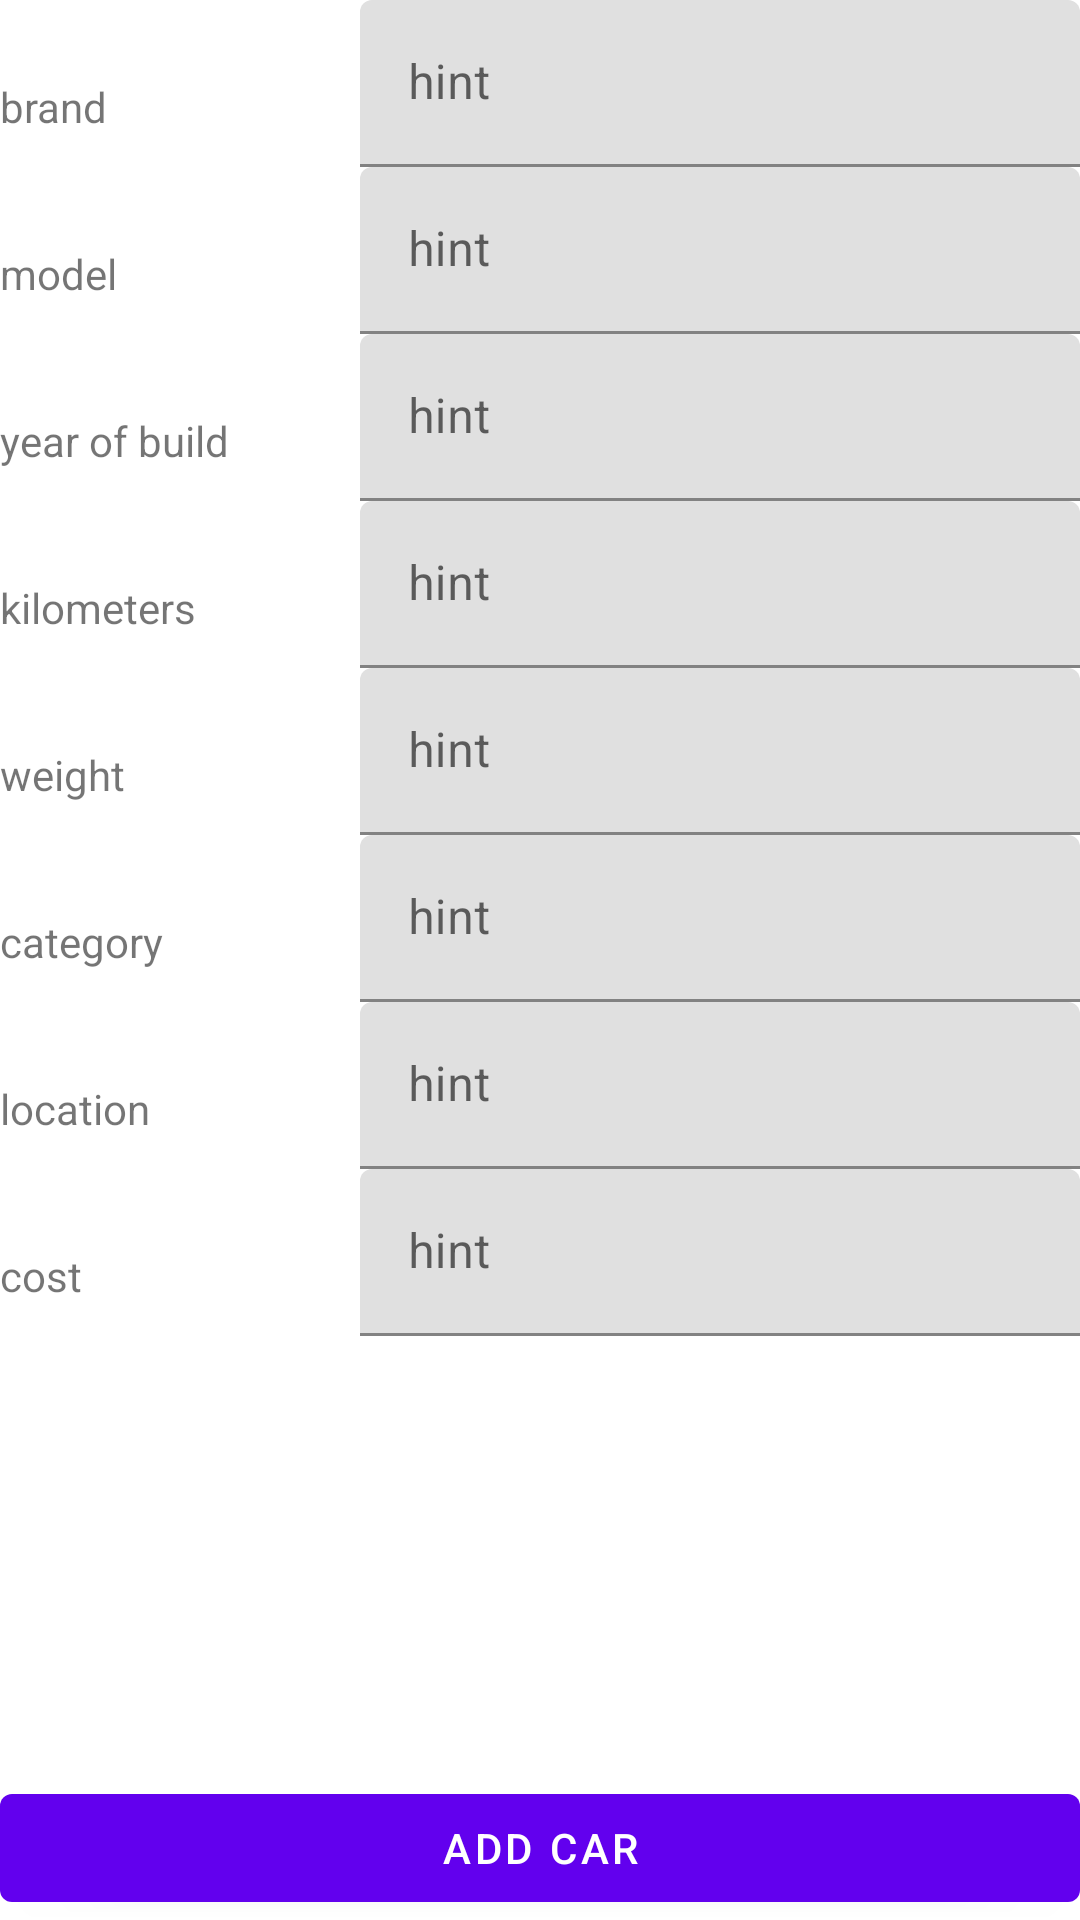

Layout XML and referenced resources for this Android screen:
<!-- AndroidManifest.xml: application theme Theme.ListApiTest -->
<!-- res/layout/car_add.xml -->
<?xml version="1.0" encoding="utf-8"?>
<androidx.constraintlayout.widget.ConstraintLayout xmlns:android="http://schemas.android.com/apk/res/android"
    xmlns:app="http://schemas.android.com/apk/res-auto"
    xmlns:tools="http://schemas.android.com/tools"
    android:layout_width="match_parent"
    android:layout_height="match_parent"
    tools:context=".CarAdd">

    <LinearLayout
        android:layout_width="match_parent"
        android:layout_height="0dp"
        android:orientation="vertical"
        app:layout_constraintBottom_toTopOf="@+id/add_car"
        app:layout_constraintEnd_toEndOf="parent"
        app:layout_constraintStart_toStartOf="parent"
        app:layout_constraintTop_toTopOf="parent">

        <LinearLayout
            android:layout_width="match_parent"
            android:layout_height="wrap_content"
            android:orientation="horizontal">

            <TextView
                android:id="@+id/textView"
                android:layout_width="match_parent"
                android:layout_height="wrap_content"
                android:layout_weight="2"
                android:text="brand" />

            <com.google.android.material.textfield.TextInputLayout
                android:layout_width="match_parent"
                android:layout_height="wrap_content"
                android:layout_weight="1">

                <com.google.android.material.textfield.TextInputEditText
                    android:id="@+id/input_brand"
                    android:layout_width="match_parent"
                    android:layout_height="wrap_content"
                    android:hint="hint" />
            </com.google.android.material.textfield.TextInputLayout>
        </LinearLayout>

        <LinearLayout
            android:layout_width="match_parent"
            android:layout_height="wrap_content"
            android:orientation="horizontal">

            <TextView
                android:id="@+id/textView2"
                android:layout_width="match_parent"
                android:layout_height="wrap_content"
                android:layout_weight="2"
                android:text="model" />

            <com.google.android.material.textfield.TextInputLayout
                android:layout_width="match_parent"
                android:layout_height="wrap_content"
                android:layout_weight="1">

                <com.google.android.material.textfield.TextInputEditText
                    android:id="@+id/input_model"
                    android:layout_width="match_parent"
                    android:layout_height="wrap_content"
                    android:hint="hint" />
            </com.google.android.material.textfield.TextInputLayout>
        </LinearLayout>

        <LinearLayout
            android:layout_width="match_parent"
            android:layout_height="wrap_content"
            android:orientation="horizontal">

            <TextView
                android:id="@+id/textView3"
                android:layout_width="match_parent"
                android:layout_height="wrap_content"
                android:layout_weight="2"
                android:text="year of build" />

            <com.google.android.material.textfield.TextInputLayout
                android:layout_width="match_parent"
                android:layout_height="wrap_content"
                android:layout_weight="1">

                <com.google.android.material.textfield.TextInputEditText
                    android:id="@+id/input_year_of_build"
                    android:layout_width="match_parent"
                    android:layout_height="wrap_content"
                    android:hint="hint"
                    android:inputType="date" />
            </com.google.android.material.textfield.TextInputLayout>
        </LinearLayout>

        <LinearLayout
            android:layout_width="match_parent"
            android:layout_height="wrap_content"
            android:orientation="horizontal">

            <TextView
                android:id="@+id/textView4"
                android:layout_width="match_parent"
                android:layout_height="wrap_content"
                android:layout_weight="2"
                android:text="kilometers" />

            <com.google.android.material.textfield.TextInputLayout
                android:layout_width="match_parent"
                android:layout_height="wrap_content"
                android:layout_weight="1">

                <com.google.android.material.textfield.TextInputEditText
                    android:id="@+id/input_kilometers"
                    android:layout_width="match_parent"
                    android:layout_height="wrap_content"
                    android:hint="hint"
                    android:inputType="number" />
            </com.google.android.material.textfield.TextInputLayout>
        </LinearLayout>

        <LinearLayout
            android:layout_width="match_parent"
            android:layout_height="wrap_content"
            android:orientation="horizontal">

            <TextView
                android:id="@+id/textView5"
                android:layout_width="match_parent"
                android:layout_height="wrap_content"
                android:layout_weight="2"
                android:text="weight" />

            <com.google.android.material.textfield.TextInputLayout
                android:layout_width="match_parent"
                android:layout_height="wrap_content"
                android:layout_weight="1">

                <com.google.android.material.textfield.TextInputEditText
                    android:id="@+id/input_weight"
                    android:layout_width="match_parent"
                    android:layout_height="wrap_content"
                    android:hint="hint"
                    android:inputType="numberDecimal" />
            </com.google.android.material.textfield.TextInputLayout>
        </LinearLayout>

        <LinearLayout
            android:layout_width="match_parent"
            android:layout_height="wrap_content"
            android:orientation="horizontal">

            <TextView
                android:id="@+id/textView8"
                android:layout_width="match_parent"
                android:layout_height="wrap_content"
                android:layout_weight="2"
                android:text="category" />

            <com.google.android.material.textfield.TextInputLayout
                android:layout_width="match_parent"
                android:layout_height="wrap_content"
                android:layout_weight="1">

                <com.google.android.material.textfield.TextInputEditText
                    android:id="@+id/input_category"
                    android:layout_width="match_parent"
                    android:layout_height="wrap_content"
                    android:hint="hint" />
            </com.google.android.material.textfield.TextInputLayout>
        </LinearLayout>

        <LinearLayout
            android:layout_width="match_parent"
            android:layout_height="wrap_content"
            android:orientation="horizontal">

            <TextView
                android:id="@+id/textView6"
                android:layout_width="match_parent"
                android:layout_height="wrap_content"
                android:layout_weight="2"
                android:text="location" />

            <com.google.android.material.textfield.TextInputLayout
                android:layout_width="match_parent"
                android:layout_height="wrap_content"
                android:layout_weight="1">

                <com.google.android.material.textfield.TextInputEditText
                    android:id="@+id/input_location"
                    android:layout_width="match_parent"
                    android:layout_height="wrap_content"
                    android:hint="hint" />
            </com.google.android.material.textfield.TextInputLayout>
        </LinearLayout>

        <LinearLayout
            android:layout_width="match_parent"
            android:layout_height="wrap_content"
            android:orientation="horizontal">

            <TextView
                android:id="@+id/textView7"
                android:layout_width="match_parent"
                android:layout_height="wrap_content"
                android:layout_weight="2"
                android:text="cost" />

            <com.google.android.material.textfield.TextInputLayout
                android:layout_width="match_parent"
                android:layout_height="wrap_content"
                android:layout_weight="1">

                <com.google.android.material.textfield.TextInputEditText
                    android:id="@+id/input_cost"
                    android:layout_width="match_parent"
                    android:layout_height="wrap_content"
                    android:hint="hint"
                    android:inputType="numberDecimal" />
            </com.google.android.material.textfield.TextInputLayout>
        </LinearLayout>
    </LinearLayout>

    <Button
        android:id="@+id/add_car"
        android:layout_width="0dp"
        android:layout_height="wrap_content"
        android:text="@string/add_car"
        app:layout_constraintBottom_toBottomOf="parent"
        app:layout_constraintEnd_toEndOf="parent"
        app:layout_constraintStart_toStartOf="parent" />

</androidx.constraintlayout.widget.ConstraintLayout>
<!-- resources referenced by this layout -->
<resources>
  <string name="add_car">add car</string>
  <style name="Theme.ListApiTest" parent="Theme.MaterialComponents.DayNight.DarkActionBar">
          
          <item name="colorPrimary">@color/purple_500</item>
          <item name="colorPrimaryVariant">@color/purple_700</item>
          <item name="colorOnPrimary">@color/white</item>
          
          <item name="colorSecondary">@color/teal_200</item>
          <item name="colorSecondaryVariant">@color/teal_700</item>
          <item name="colorOnSecondary">@color/black</item>
          
          <item name="android:statusBarColor">?attr/colorPrimaryVariant</item>
          
      </style>
  <!-- not gathered from this repository: default colours our renderer supplied (Android Studio template values) -->
  <color name="purple_500">#FF6200EE</color>
  <color name="purple_700">#FF3700B3</color>
  <color name="teal_200">#FF03DAC5</color>
  <color name="teal_700">#FF018786</color>
  <color name="black">#FF000000</color>
  <color name="white">#FFFFFFFF</color>
</resources>
